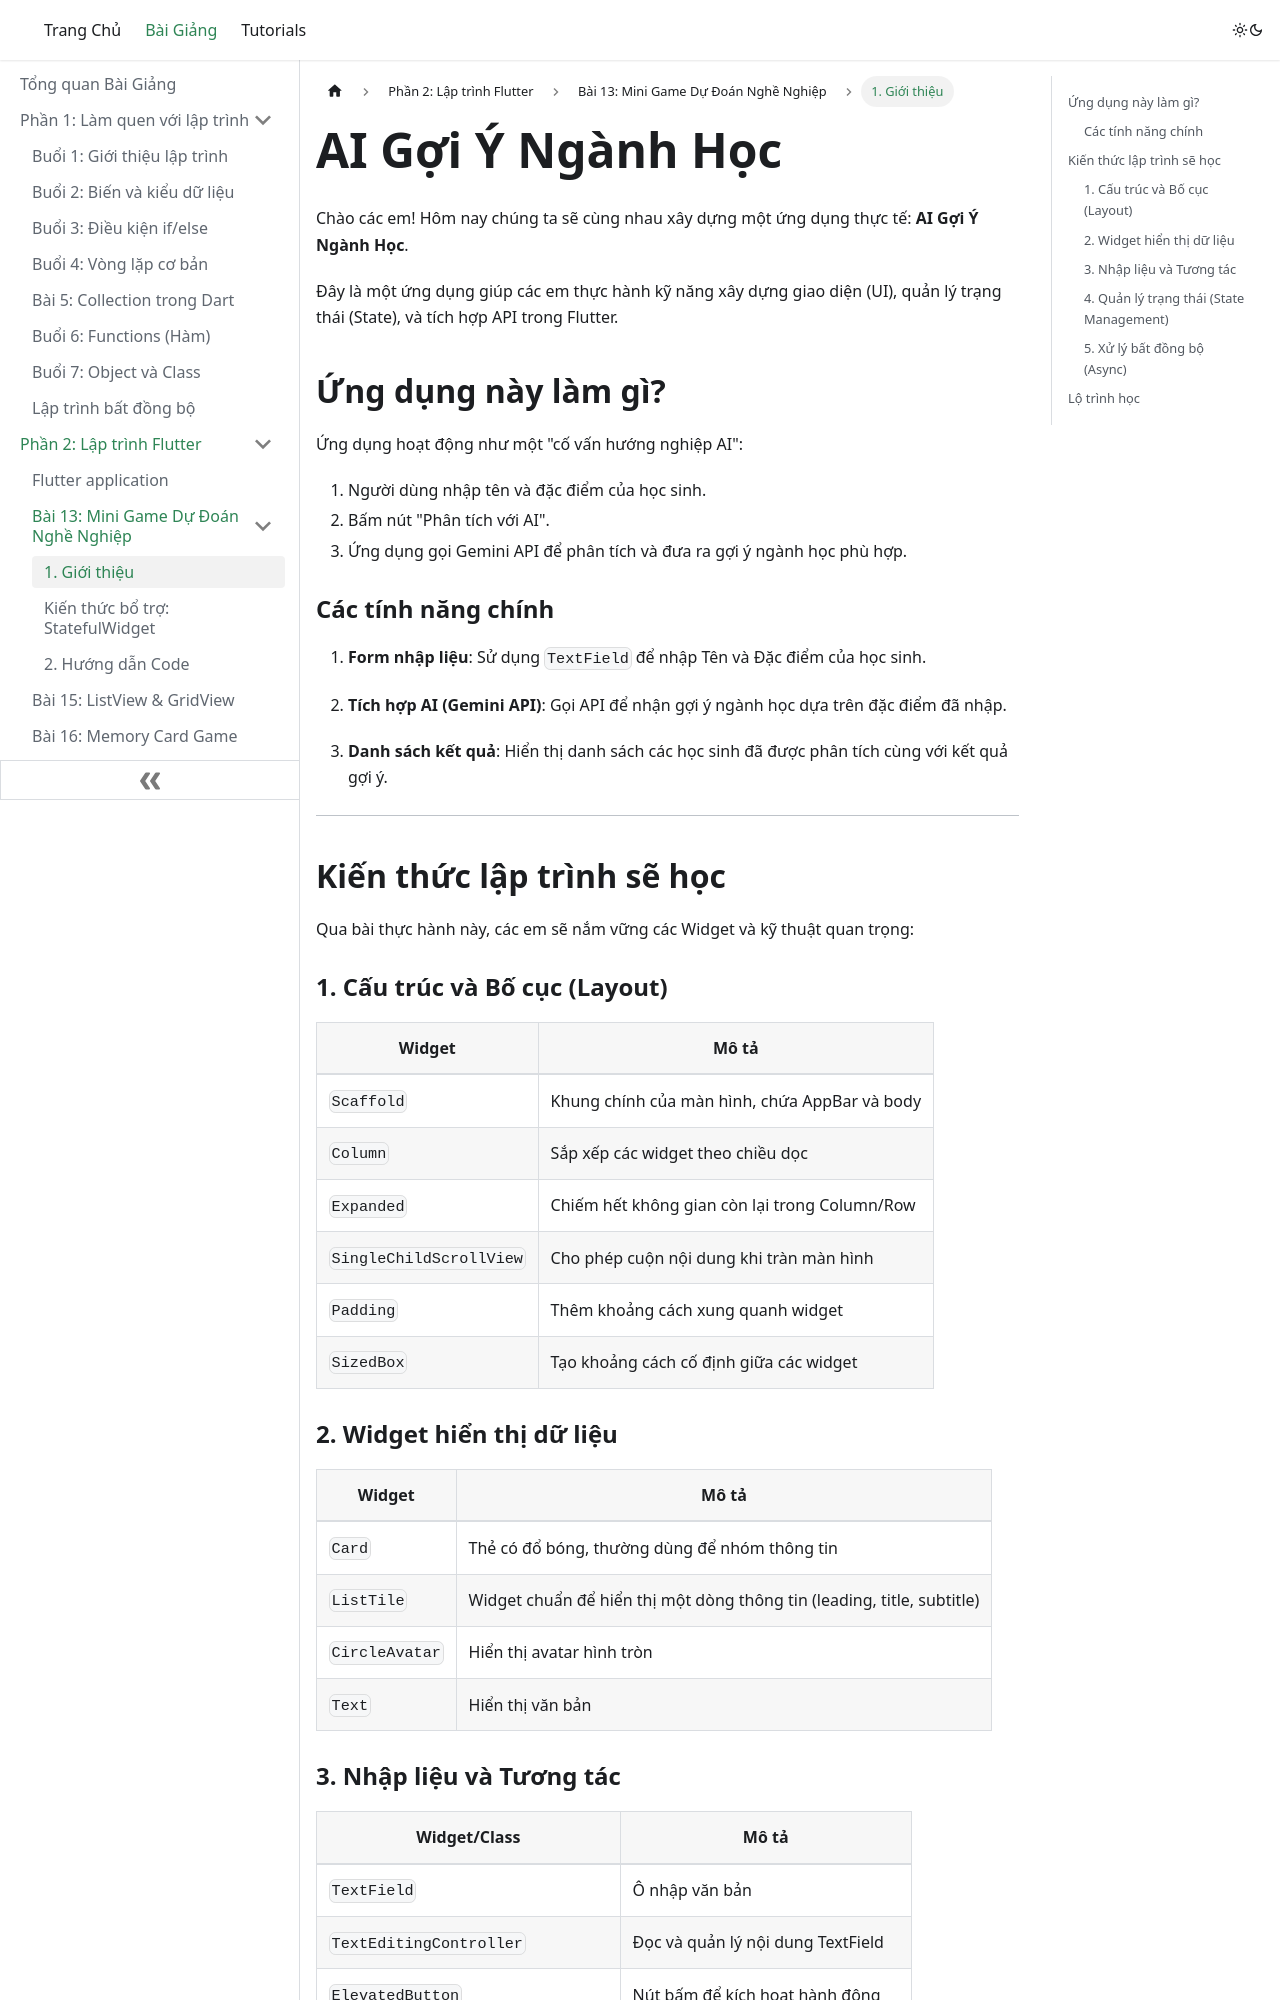

repository: quangvtvp/class-doc · page: lessons/Bai-13-Mini-Game-Du-Doan-Nghe-Nghiep/intro/index.html · generator: docusaurus

---
sidebar_position: 1
title: "Giới thiệu: AI Gợi Ý Ngành Học"
description: Tổng quan về ứng dụng AI phân tích và gợi ý ngành nghề phù hợp
---

# AI Gợi Ý Ngành Học

Chào các em! Hôm nay chúng ta sẽ cùng nhau xây dựng một ứng dụng thực tế: **AI Gợi Ý Ngành Học**.

Đây là một ứng dụng giúp các em thực hành kỹ năng xây dựng giao diện (UI), quản lý trạng thái (State), và tích hợp API trong Flutter.

## Ứng dụng này làm gì?

Ứng dụng hoạt động như một "cố vấn hướng nghiệp AI":

1. Người dùng nhập tên và đặc điểm của học sinh.
2. Bấm nút "Phân tích với AI".
3. Ứng dụng gọi Gemini API để phân tích và đưa ra gợi ý ngành học phù hợp.

### Các tính năng chính

1. **Form nhập liệu**: Sử dụng `TextField` để nhập Tên và Đặc điểm của học sinh.

2. **Tích hợp AI (Gemini API)**: Gọi API để nhận gợi ý ngành học dựa trên đặc điểm đã nhập.

3. **Danh sách kết quả**: Hiển thị danh sách các học sinh đã được phân tích cùng với kết quả gợi ý.

---

## Kiến thức lập trình sẽ học

Qua bài thực hành này, các em sẽ nắm vững các Widget và kỹ thuật quan trọng:

### 1. Cấu trúc và Bố cục (Layout)

| Widget | Mô tả |
|--------|-------|
| `Scaffold` | Khung chính của màn hình, chứa AppBar và body |
| `Column` | Sắp xếp các widget theo chiều dọc |
| `Expanded` | Chiếm hết không gian còn lại trong Column/Row |
| `SingleChildScrollView` | Cho phép cuộn nội dung khi tràn màn hình |
| `Padding` | Thêm khoảng cách xung quanh widget |
| `SizedBox` | Tạo khoảng cách cố định giữa các widget |

### 2. Widget hiển thị dữ liệu

| Widget | Mô tả |
|--------|-------|
| `Card` | Thẻ có đổ bóng, thường dùng để nhóm thông tin |
| `ListTile` | Widget chuẩn để hiển thị một dòng thông tin (leading, title, subtitle) |
| `CircleAvatar` | Hiển thị avatar hình tròn |
| `Text` | Hiển thị văn bản |
